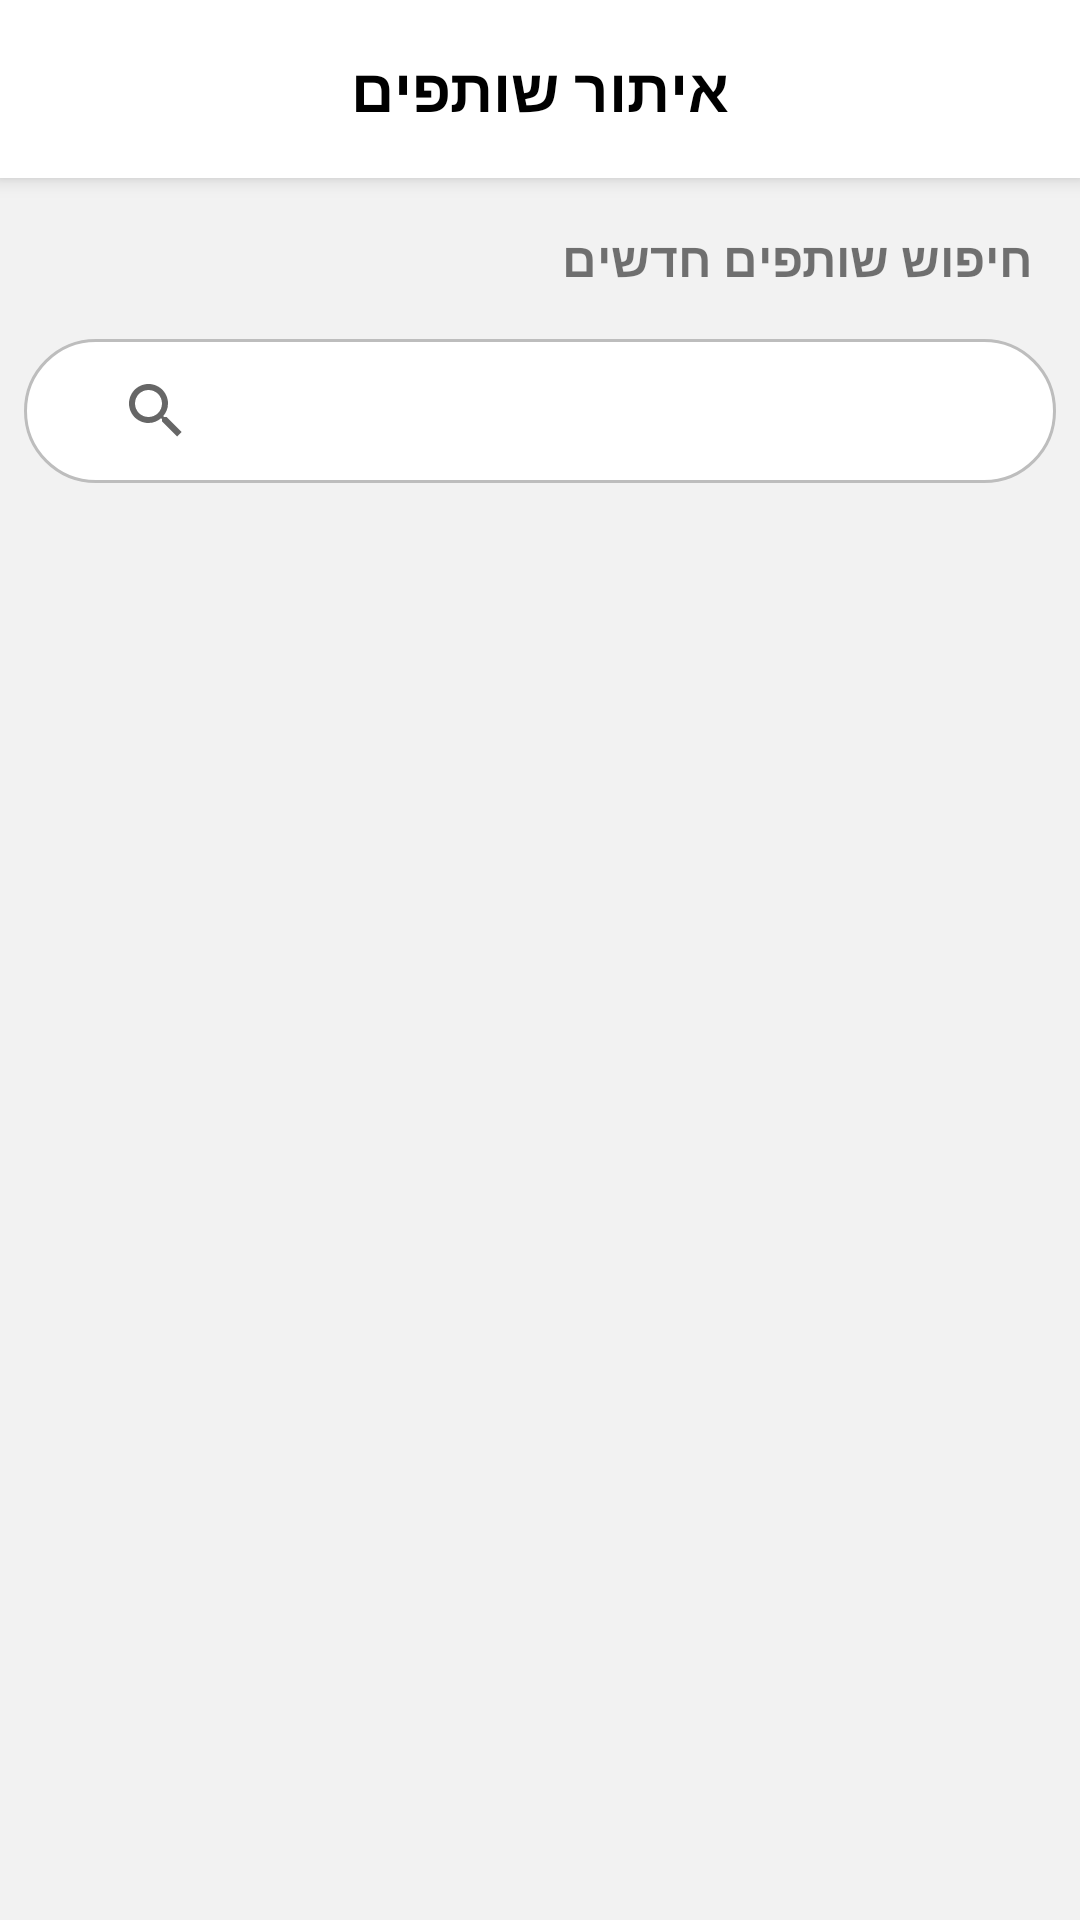

The Android layout XML behind this screen, and the referenced resources:
<!-- AndroidManifest.xml: application theme Theme.EasyMove -->
<!-- res/layout/fragment_partner_match.xml -->
<?xml version="1.0" encoding="utf-8"?>
<LinearLayout xmlns:android="http://schemas.android.com/apk/res/android"
    xmlns:app="http://schemas.android.com/apk/res-auto"
    android:layout_width="match_parent"
    android:layout_height="match_parent"
    android:orientation="vertical"
    android:background="#F2F2F2"
    android:layoutDirection="rtl">

    <androidx.cardview.widget.CardView
        android:layout_width="match_parent"
        android:layout_height="wrap_content"
        app:cardElevation="4dp"
        app:cardCornerRadius="0dp">

        <TextView
            android:layout_width="match_parent"
            android:layout_height="wrap_content"
            android:text="איתור שותפים"
            android:textSize="20sp"
            android:textStyle="bold"
            android:textColor="@android:color/black"
            android:padding="16dp"
            android:gravity="center"/>
    </androidx.cardview.widget.CardView>

    <ScrollView
        android:layout_width="match_parent"
        android:layout_height="match_parent">

        <LinearLayout
            android:layout_width="match_parent"
            android:layout_height="wrap_content"
            android:orientation="vertical"
            android:paddingBottom="20dp">

            <LinearLayout
                android:id="@+id/layoutIncoming"
                android:layout_width="match_parent"
                android:layout_height="wrap_content"
                android:orientation="vertical"
                android:visibility="gone">

                <TextView
                    android:id="@+id/tvIncomingTitle"
                    android:layout_width="wrap_content"
                    android:layout_height="wrap_content"
                    android:text="בקשות ממתינות"
                    android:padding="16dp"
                    android:textColor="#388E3C"
                    android:textStyle="bold"/>

                <androidx.recyclerview.widget.RecyclerView
                    android:id="@+id/rvIncomingRequests"
                    android:layout_width="match_parent"
                    android:layout_height="wrap_content"
                    android:nestedScrollingEnabled="false"/>
            </LinearLayout>

            <TextView
                android:layout_width="wrap_content"
                android:layout_height="wrap_content"
                android:text="חיפוש שותפים חדשים"
                android:padding="16dp"
                android:textStyle="bold"
                android:textSize="16sp"/>

            <androidx.appcompat.widget.SearchView
                android:id="@+id/searchViewPartners"
                android:layout_width="match_parent"
                android:layout_height="wrap_content"
                android:layout_marginHorizontal="8dp"
                android:layout_marginBottom="8dp"
                android:background="@drawable/rounded_search_bg"
                android:queryHint="חפשי לפי שם..."
                app:iconifiedByDefault="false"
                app:queryBackground="@null"/>
            <androidx.recyclerview.widget.RecyclerView
                android:id="@+id/rvPotentialPartners"
                android:layout_width="match_parent"
                android:layout_height="wrap_content"
                android:nestedScrollingEnabled="false"/>

        </LinearLayout>
    </ScrollView>
</LinearLayout>
<!-- resources referenced by this layout -->
<resources>
  <!-- drawable rounded_search_bg (drawable) -->
  <?xml version="1.0" encoding="utf-8"?>
  <shape xmlns:android="http://schemas.android.com/apk/res/android"
      android:shape="rectangle">
      <solid android:color="#FFFFFF" />
      <corners android:radius="24dp" />
      <stroke
          android:width="1dp"
          android:color="#BDBDBD" />
      <padding
          android:bottom="8dp"
          android:left="12dp"
          android:right="12dp"
          android:top="8dp" />
  </shape>
  <style name="Theme.EasyMove" parent="Theme.MaterialComponents.DayNight.DarkActionBar">
          
          <item name="colorPrimary">@color/purple_500</item>
          <item name="colorPrimaryVariant">@color/purple_700</item>
          <item name="colorOnPrimary">@color/white</item>
          
          <item name="colorSecondary">@color/teal_200</item>
          <item name="colorSecondaryVariant">@color/teal_700</item>
          <item name="colorOnSecondary">@color/black</item>
          
          <item name="android:statusBarColor">?attr/colorPrimaryVariant</item>
          
      </style>
  <color name="purple_500">#FF6200EE</color>
  <color name="purple_700">#FF3700B3</color>
  <color name="white">#FFFFFFFF</color>
  <color name="teal_200">#FF03DAC5</color>
  <color name="teal_700">#FF018786</color>
  <color name="black">#FF000000</color>
</resources>
